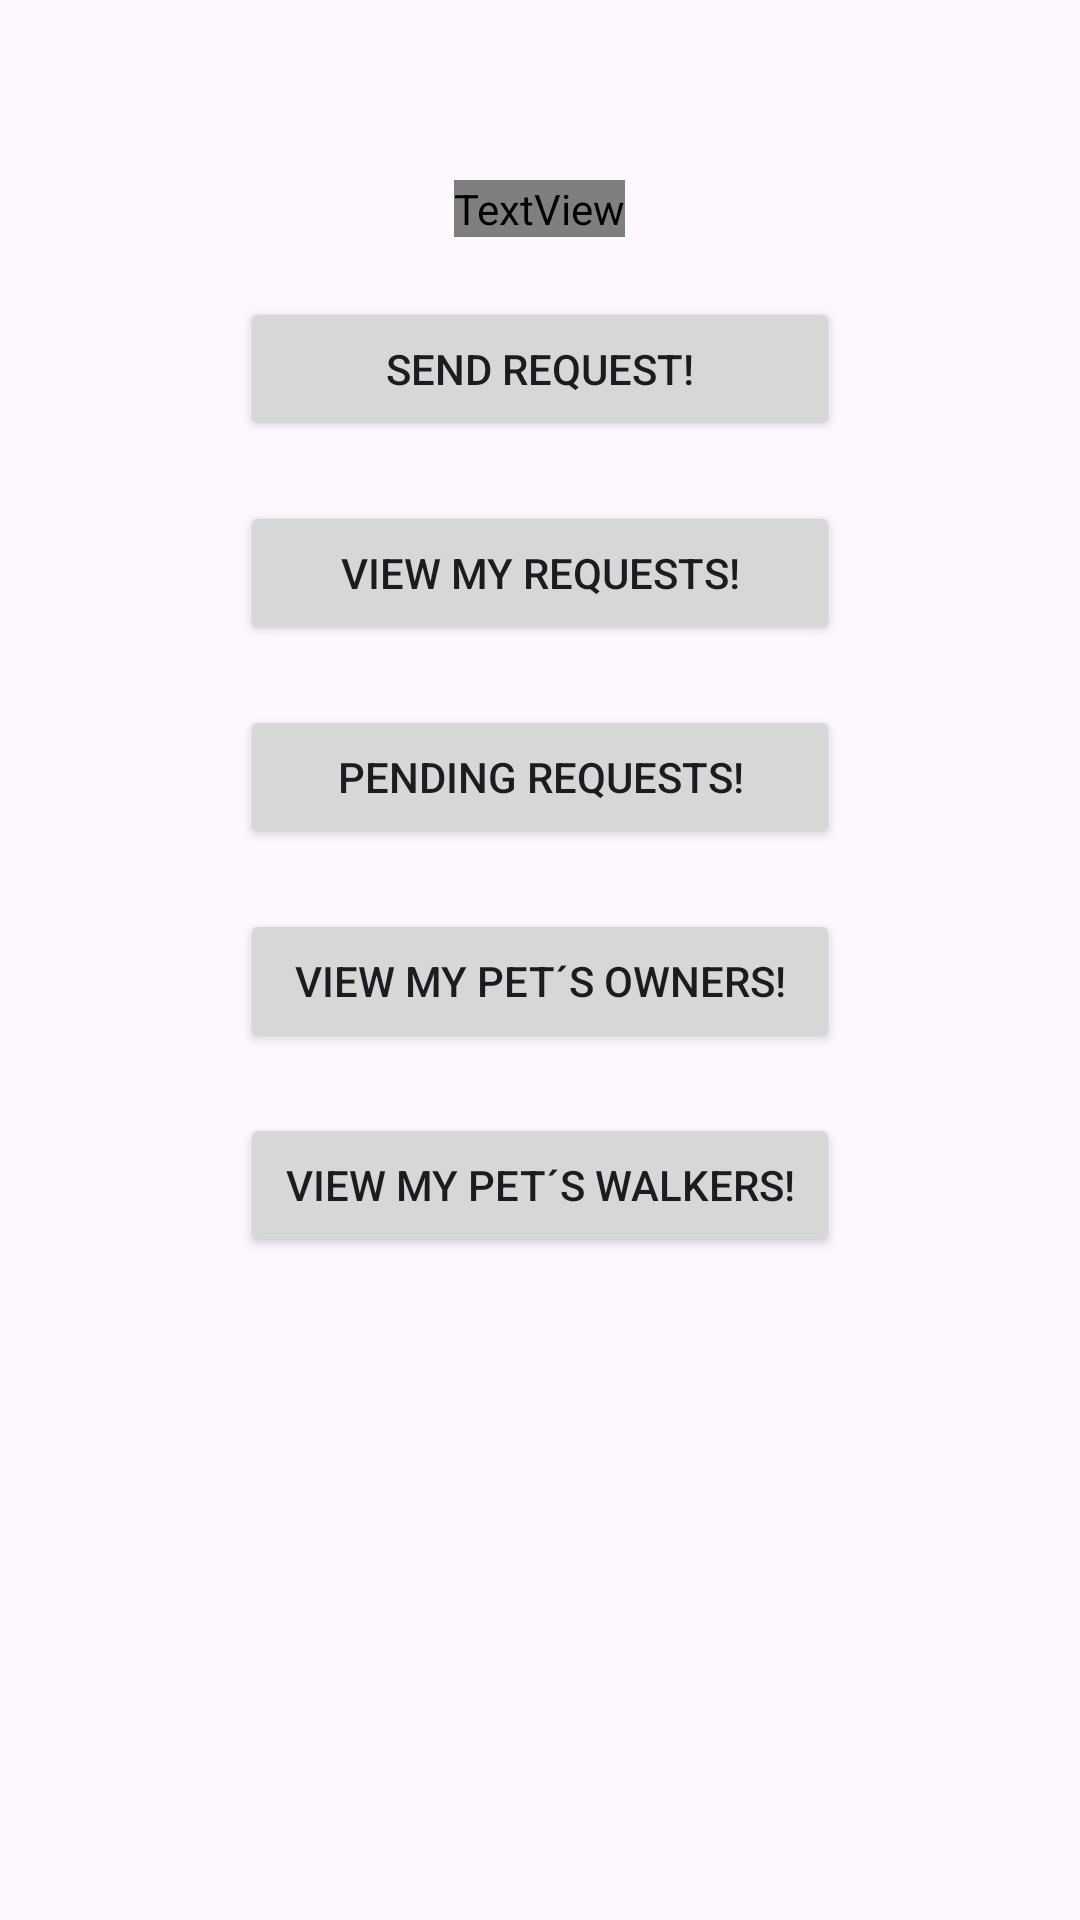

This screen was rendered from an Android layout file. Write that file and the resources it references.
<!-- AndroidManifest.xml: application theme Theme.HappyPaws -->
<!-- res/layout/activity_request_section.xml -->
<?xml version="1.0" encoding="utf-8"?>
<LinearLayout xmlns:android="http://schemas.android.com/apk/res/android"
    xmlns:app="http://schemas.android.com/apk/res-auto"
    xmlns:tools="http://schemas.android.com/tools"
    android:layout_width="match_parent"
    android:layout_height="match_parent"
    android:orientation="vertical"
    tools:context=".RequestSection">

    <TextView
        android:id="@+id/titleUsrRe"
        android:layout_width="wrap_content"
        android:layout_height="wrap_content"
        android:layout_gravity="center"
        android:layout_marginTop="60dp"
        android:layout_marginBottom="20dp"
        android:textSize="24sp"
        android:textColor="@color/brand_secondary"
        android:textStyle="bold" />

    <ScrollView
        android:layout_width="match_parent"
        android:layout_height="wrap_content">

        <LinearLayout
            android:id="@+id/main"
            android:layout_width="match_parent"
            android:layout_height="wrap_content"
            android:orientation="vertical">

            <Button
                android:id="@+id/send_request"
                android:layout_width="200dp"
                android:layout_height="wrap_content"
                android:layout_gravity="center"
                android:layout_marginBottom="20dp"
                android:onClick="sendRequest"
                android:padding="12dp"
                android:text="@string/sendRequest" />

            <Button
                android:id="@+id/viewRequestU"
                android:layout_width="200dp"
                android:layout_height="wrap_content"
                android:layout_gravity="center"
                android:layout_marginBottom="20dp"
                android:onClick="viewRequestUser"
                android:padding="12dp"
                android:text="@string/viewRequest" />

            <Button
                android:id="@+id/viewPendingRequest"
                android:layout_width="200dp"
                android:layout_height="wrap_content"
                android:layout_gravity="center"
                android:onClick="viewPendingRequest"
                android:layout_marginBottom="20dp"
                android:padding="12dp"
                android:text="@string/pendingRequest" />

            <Button
                android:id="@+id/viewU"
                android:layout_width="200dp"
                android:layout_height="wrap_content"
                android:layout_gravity="center"
                android:onClick="viewUsers"
                android:layout_marginBottom="20dp"
                android:padding="12dp"
                android:text="@string/viewU" />

            <Button
                android:id="@+id/viewP"
                android:layout_width="200dp"
                android:layout_height="wrap_content"
                android:layout_gravity="center"
                android:layout_marginBottom="20dp"
                android:onClick="viewWalkers"
                android:padding="12dp"
                android:text="@string/viewP" />


        </LinearLayout>
    </ScrollView>

</LinearLayout>
<!-- resources referenced by this layout -->
<resources>
  <color name="brand_secondary">#2786F0</color>
  <string name="pendingRequest">Pending Requests!</string>
  <string name="sendRequest">Send Request!</string>
  <string name="viewP">View My Pet´s Walkers!</string>
  <string name="viewRequest">View My Requests!</string>
  <string name="viewU">View My Pet´s Owners!</string>
  <style name="Theme.HappyPaws" parent="Base.Theme.HappyPaws" />
  <style name="Base.Theme.HappyPaws" parent="Theme.Material3.DayNight.NoActionBar">
  
      </style>
</resources>
